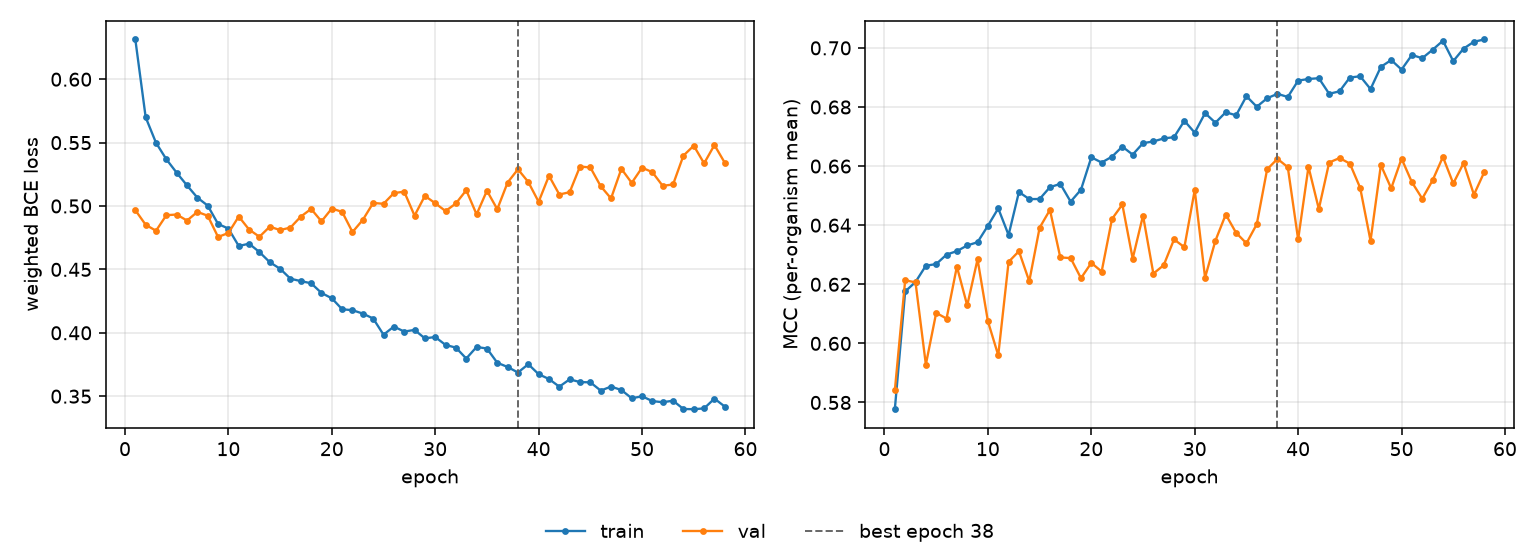

Values plotted in this chart, from the file beside it:
epoch, tr_loss, vl_loss, tr_mcc, vl_mcc, is_best
1, 0.6313, 0.4967, 0.5777, 0.5841, False
2, 0.57, 0.4852, 0.6176, 0.6214, False
3, 0.5498, 0.4805, 0.6208, 0.6207, False
4, 0.5369, 0.4927, 0.6263, 0.5928, False
5, 0.5262, 0.4933, 0.6268, 0.6103, False
6, 0.5162, 0.4885, 0.63, 0.6084, False
7, 0.5066, 0.4954, 0.6312, 0.626, False
8, 0.5003, 0.4923, 0.6331, 0.6128, False
9, 0.4859, 0.4756, 0.6343, 0.6285, False
10, 0.4822, 0.4787, 0.6398, 0.6075, False
11, 0.4685, 0.4917, 0.6457, 0.596, False
12, 0.4703, 0.4814, 0.6367, 0.6276, False
13, 0.4637, 0.4758, 0.6512, 0.6312, False
14, 0.4557, 0.4837, 0.6488, 0.621, False
15, 0.4505, 0.481, 0.6489, 0.6391, False
16, 0.4426, 0.483, 0.6529, 0.6452, False
17, 0.4408, 0.4916, 0.654, 0.6291, False
18, 0.4391, 0.4977, 0.648, 0.6289, False
19, 0.4314, 0.4879, 0.652, 0.6221, False
20, 0.4272, 0.498, 0.663, 0.6272, False
21, 0.4186, 0.4954, 0.6612, 0.6243, False
22, 0.4178, 0.4795, 0.6632, 0.6421, False
23, 0.4151, 0.4891, 0.6666, 0.647, False
24, 0.4113, 0.5024, 0.6639, 0.6287, False
25, 0.3985, 0.5017, 0.6678, 0.6433, False
26, 0.4049, 0.5102, 0.6683, 0.6236, False
27, 0.401, 0.5113, 0.6694, 0.6265, False
28, 0.4023, 0.4924, 0.6698, 0.6352, False
29, 0.3956, 0.508, 0.6753, 0.6326, False
30, 0.3967, 0.5022, 0.6713, 0.6519, False
31, 0.3904, 0.496, 0.6779, 0.6223, False
32, 0.3883, 0.502, 0.6747, 0.6348, False
33, 0.3797, 0.5124, 0.6782, 0.6436, False
34, 0.3888, 0.4934, 0.6772, 0.6374, False
35, 0.3876, 0.5121, 0.6837, 0.6339, False
36, 0.3764, 0.4975, 0.6801, 0.6403, False
37, 0.373, 0.5185, 0.683, 0.6589, False
38, 0.3687, 0.529, 0.6845, 0.6625, True
39, 0.3752, 0.5189, 0.6834, 0.6596, False
40, 0.3673, 0.5033, 0.6889, 0.6352, False
41, 0.3635, 0.5239, 0.6895, 0.6598, False
42, 0.3575, 0.5091, 0.6897, 0.6455, False
43, 0.3633, 0.5109, 0.6845, 0.6612, False
44, 0.3611, 0.5312, 0.6853, 0.6627, False
45, 0.3609, 0.5304, 0.69, 0.6609, False
46, 0.3544, 0.5156, 0.6904, 0.6526, False
47, 0.3576, 0.506, 0.6861, 0.6347, False
48, 0.3549, 0.5293, 0.6936, 0.6603, False
49, 0.3483, 0.5182, 0.6959, 0.6525, False
50, 0.3499, 0.5302, 0.6927, 0.6625, False
51, 0.3461, 0.5267, 0.6976, 0.6546, False
52, 0.3452, 0.5159, 0.6965, 0.649, False
53, 0.3464, 0.517, 0.6994, 0.6552, False
54, 0.3399, 0.5397, 0.7024, 0.6631, False
55, 0.3397, 0.5476, 0.6955, 0.6541, False
56, 0.3404, 0.5336, 0.6998, 0.661, False
57, 0.3481, 0.5481, 0.7021, 0.6503, False
58, 0.3418, 0.5341, 0.7028, 0.658, False
